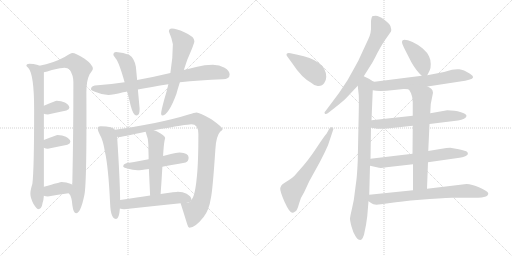
t = 0.00 s
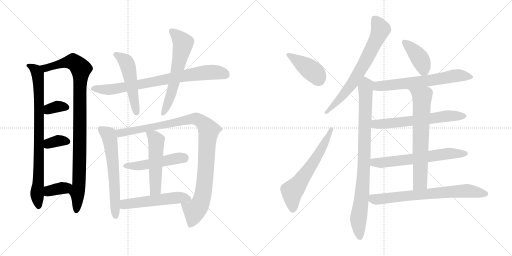
t = 3.49 s
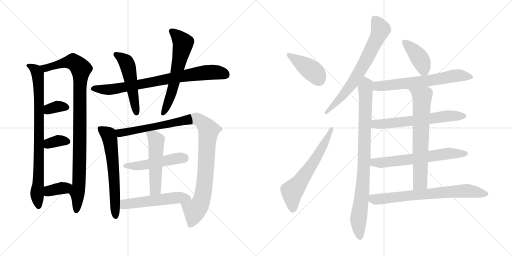
t = 6.99 s
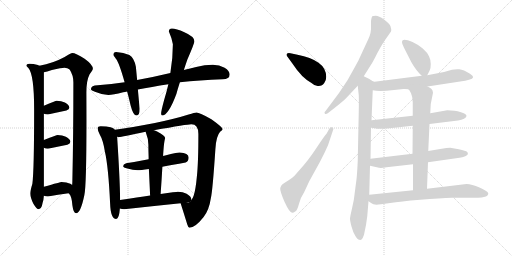
t = 10.48 s
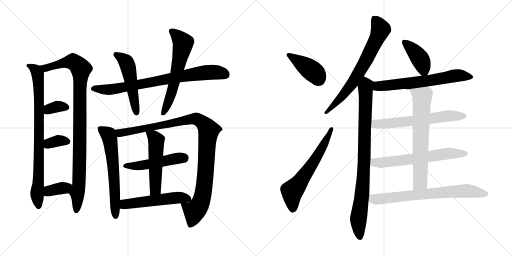
t = 13.98 s
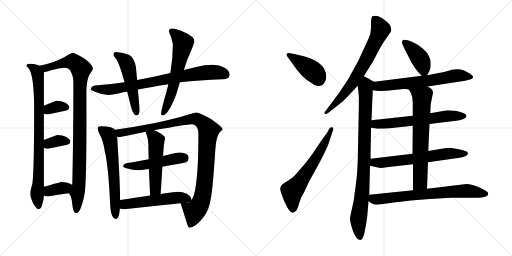
t = 17.47 s

The animated SVG that drew these frames (rendered in a browser with its animation timeline set to each time). Animation: 23 CSS @keyframes rules; one cycle of 17.47 s.

<svg version="1.1" viewBox="0 0 2048 1024" xmlns="http://www.w3.org/2000/svg">
  <g stroke="lightgray" stroke-dasharray="1,1" stroke-width="1" transform="scale(4, 4)">
    <line x1="0" y1="0" x2="256" y2="256"></line>
    <line x1="256" y1="0" x2="0" y2="256"></line>
    <line x1="128" y1="0" x2="128" y2="256"></line>
    <line x1="0" y1="128" x2="256" y2="128"></line>
    <line x1="256" y1="0" x2="512" y2="256"></line>
    <line x1="512" y1="0" x2="256" y2="256"></line>
    <line x1="384" y1="0" x2="384" y2="256"></line>
    <line x1="256" y1="128" x2="512" y2="128"></line>
  </g>
<g transform="scale(1, -1) translate(0, -850)">
   <style type="text/css">
    @keyframes keyframes0 {
      from {
       stroke: black;
       stroke-dashoffset: 838;
       stroke-width: 128;
       }
       73% {
       animation-timing-function: step-end;
       stroke: black;
       stroke-dashoffset: 0;
       stroke-width: 128;
       }
       to {
       stroke: black;
       stroke-width: 1024;
       }
       }
       #make-me-a-hanzi-animation-0 {
         animation: keyframes0 0.931966s both;
         animation-delay: 0.000000s;
         animation-timing-function: linear;
       }
    @keyframes keyframes1 {
      from {
       stroke: black;
       stroke-dashoffset: 997;
       stroke-width: 128;
       }
       76% {
       animation-timing-function: step-end;
       stroke: black;
       stroke-dashoffset: 0;
       stroke-width: 128;
       }
       to {
       stroke: black;
       stroke-width: 1024;
       }
       }
       #make-me-a-hanzi-animation-1 {
         animation: keyframes1 1.061361s both;
         animation-delay: 0.931966s;
         animation-timing-function: linear;
       }
    @keyframes keyframes2 {
      from {
       stroke: black;
       stroke-dashoffset: 348;
       stroke-width: 128;
       }
       53% {
       animation-timing-function: step-end;
       stroke: black;
       stroke-dashoffset: 0;
       stroke-width: 128;
       }
       to {
       stroke: black;
       stroke-width: 1024;
       }
       }
       #make-me-a-hanzi-animation-2 {
         animation: keyframes2 0.533203s both;
         animation-delay: 1.993327s;
         animation-timing-function: linear;
       }
    @keyframes keyframes3 {
      from {
       stroke: black;
       stroke-dashoffset: 348;
       stroke-width: 128;
       }
       53% {
       animation-timing-function: step-end;
       stroke: black;
       stroke-dashoffset: 0;
       stroke-width: 128;
       }
       to {
       stroke: black;
       stroke-width: 1024;
       }
       }
       #make-me-a-hanzi-animation-3 {
         animation: keyframes3 0.533203s both;
         animation-delay: 2.526530s;
         animation-timing-function: linear;
       }
    @keyframes keyframes4 {
      from {
       stroke: black;
       stroke-dashoffset: 363;
       stroke-width: 128;
       }
       54% {
       animation-timing-function: step-end;
       stroke: black;
       stroke-dashoffset: 0;
       stroke-width: 128;
       }
       to {
       stroke: black;
       stroke-width: 1024;
       }
       }
       #make-me-a-hanzi-animation-4 {
         animation: keyframes4 0.545410s both;
         animation-delay: 3.059733s;
         animation-timing-function: linear;
       }
    @keyframes keyframes5 {
      from {
       stroke: black;
       stroke-dashoffset: 794;
       stroke-width: 128;
       }
       72% {
       animation-timing-function: step-end;
       stroke: black;
       stroke-dashoffset: 0;
       stroke-width: 128;
       }
       to {
       stroke: black;
       stroke-width: 1024;
       }
       }
       #make-me-a-hanzi-animation-5 {
         animation: keyframes5 0.896159s both;
         animation-delay: 3.605143s;
         animation-timing-function: linear;
       }
    @keyframes keyframes6 {
      from {
       stroke: black;
       stroke-dashoffset: 516;
       stroke-width: 128;
       }
       63% {
       animation-timing-function: step-end;
       stroke: black;
       stroke-dashoffset: 0;
       stroke-width: 128;
       }
       to {
       stroke: black;
       stroke-width: 1024;
       }
       }
       #make-me-a-hanzi-animation-6 {
         animation: keyframes6 0.669922s both;
         animation-delay: 4.501302s;
         animation-timing-function: linear;
       }
    @keyframes keyframes7 {
      from {
       stroke: black;
       stroke-dashoffset: 619;
       stroke-width: 128;
       }
       67% {
       animation-timing-function: step-end;
       stroke: black;
       stroke-dashoffset: 0;
       stroke-width: 128;
       }
       to {
       stroke: black;
       stroke-width: 1024;
       }
       }
       #make-me-a-hanzi-animation-7 {
         animation: keyframes7 0.753743s both;
         animation-delay: 5.171224s;
         animation-timing-function: linear;
       }
    @keyframes keyframes8 {
      from {
       stroke: black;
       stroke-dashoffset: 626;
       stroke-width: 128;
       }
       67% {
       animation-timing-function: step-end;
       stroke: black;
       stroke-dashoffset: 0;
       stroke-width: 128;
       }
       to {
       stroke: black;
       stroke-width: 1024;
       }
       }
       #make-me-a-hanzi-animation-8 {
         animation: keyframes8 0.759440s both;
         animation-delay: 5.924967s;
         animation-timing-function: linear;
       }
    @keyframes keyframes9 {
      from {
       stroke: black;
       stroke-dashoffset: 1044;
       stroke-width: 128;
       }
       77% {
       animation-timing-function: step-end;
       stroke: black;
       stroke-dashoffset: 0;
       stroke-width: 128;
       }
       to {
       stroke: black;
       stroke-width: 1024;
       }
       }
       #make-me-a-hanzi-animation-9 {
         animation: keyframes9 1.099609s both;
         animation-delay: 6.684407s;
         animation-timing-function: linear;
       }
    @keyframes keyframes10 {
      from {
       stroke: black;
       stroke-dashoffset: 497;
       stroke-width: 128;
       }
       62% {
       animation-timing-function: step-end;
       stroke: black;
       stroke-dashoffset: 0;
       stroke-width: 128;
       }
       to {
       stroke: black;
       stroke-width: 1024;
       }
       }
       #make-me-a-hanzi-animation-10 {
         animation: keyframes10 0.654460s both;
         animation-delay: 7.784016s;
         animation-timing-function: linear;
       }
    @keyframes keyframes11 {
      from {
       stroke: black;
       stroke-dashoffset: 520;
       stroke-width: 128;
       }
       63% {
       animation-timing-function: step-end;
       stroke: black;
       stroke-dashoffset: 0;
       stroke-width: 128;
       }
       to {
       stroke: black;
       stroke-width: 1024;
       }
       }
       #make-me-a-hanzi-animation-11 {
         animation: keyframes11 0.673177s both;
         animation-delay: 8.438476s;
         animation-timing-function: linear;
       }
    @keyframes keyframes12 {
      from {
       stroke: black;
       stroke-dashoffset: 533;
       stroke-width: 128;
       }
       63% {
       animation-timing-function: step-end;
       stroke: black;
       stroke-dashoffset: 0;
       stroke-width: 128;
       }
       to {
       stroke: black;
       stroke-width: 1024;
       }
       }
       #make-me-a-hanzi-animation-12 {
         animation: keyframes12 0.683757s both;
         animation-delay: 9.111653s;
         animation-timing-function: linear;
       }
    @keyframes keyframes13 {
      from {
       stroke: black;
       stroke-dashoffset: 414;
       stroke-width: 128;
       }
       57% {
       animation-timing-function: step-end;
       stroke: black;
       stroke-dashoffset: 0;
       stroke-width: 128;
       }
       to {
       stroke: black;
       stroke-width: 1024;
       }
       }
       #make-me-a-hanzi-animation-13 {
         animation: keyframes13 0.586914s both;
         animation-delay: 9.795410s;
         animation-timing-function: linear;
       }
    @keyframes keyframes14 {
      from {
       stroke: black;
       stroke-dashoffset: 624;
       stroke-width: 128;
       }
       67% {
       animation-timing-function: step-end;
       stroke: black;
       stroke-dashoffset: 0;
       stroke-width: 128;
       }
       to {
       stroke: black;
       stroke-width: 1024;
       }
       }
       #make-me-a-hanzi-animation-14 {
         animation: keyframes14 0.757812s both;
         animation-delay: 10.382324s;
         animation-timing-function: linear;
       }
    @keyframes keyframes15 {
      from {
       stroke: black;
       stroke-dashoffset: 708;
       stroke-width: 128;
       }
       70% {
       animation-timing-function: step-end;
       stroke: black;
       stroke-dashoffset: 0;
       stroke-width: 128;
       }
       to {
       stroke: black;
       stroke-width: 1024;
       }
       }
       #make-me-a-hanzi-animation-15 {
         animation: keyframes15 0.826172s both;
         animation-delay: 11.140136s;
         animation-timing-function: linear;
       }
    @keyframes keyframes16 {
      from {
       stroke: black;
       stroke-dashoffset: 889;
       stroke-width: 128;
       }
       74% {
       animation-timing-function: step-end;
       stroke: black;
       stroke-dashoffset: 0;
       stroke-width: 128;
       }
       to {
       stroke: black;
       stroke-width: 1024;
       }
       }
       #make-me-a-hanzi-animation-16 {
         animation: keyframes16 0.973470s both;
         animation-delay: 11.966308s;
         animation-timing-function: linear;
       }
    @keyframes keyframes17 {
      from {
       stroke: black;
       stroke-dashoffset: 407;
       stroke-width: 128;
       }
       57% {
       animation-timing-function: step-end;
       stroke: black;
       stroke-dashoffset: 0;
       stroke-width: 128;
       }
       to {
       stroke: black;
       stroke-width: 1024;
       }
       }
       #make-me-a-hanzi-animation-17 {
         animation: keyframes17 0.581217s both;
         animation-delay: 12.939778s;
         animation-timing-function: linear;
       }
    @keyframes keyframes18 {
      from {
       stroke: black;
       stroke-dashoffset: 652;
       stroke-width: 128;
       }
       68% {
       animation-timing-function: step-end;
       stroke: black;
       stroke-dashoffset: 0;
       stroke-width: 128;
       }
       to {
       stroke: black;
       stroke-width: 1024;
       }
       }
       #make-me-a-hanzi-animation-18 {
         animation: keyframes18 0.780599s both;
         animation-delay: 13.520995s;
         animation-timing-function: linear;
       }
    @keyframes keyframes19 {
      from {
       stroke: black;
       stroke-dashoffset: 629;
       stroke-width: 128;
       }
       67% {
       animation-timing-function: step-end;
       stroke: black;
       stroke-dashoffset: 0;
       stroke-width: 128;
       }
       to {
       stroke: black;
       stroke-width: 1024;
       }
       }
       #make-me-a-hanzi-animation-19 {
         animation: keyframes19 0.761882s both;
         animation-delay: 14.301594s;
         animation-timing-function: linear;
       }
    @keyframes keyframes20 {
      from {
       stroke: black;
       stroke-dashoffset: 634;
       stroke-width: 128;
       }
       67% {
       animation-timing-function: step-end;
       stroke: black;
       stroke-dashoffset: 0;
       stroke-width: 128;
       }
       to {
       stroke: black;
       stroke-width: 1024;
       }
       }
       #make-me-a-hanzi-animation-20 {
         animation: keyframes20 0.765951s both;
         animation-delay: 15.063476s;
         animation-timing-function: linear;
       }
    @keyframes keyframes21 {
      from {
       stroke: black;
       stroke-dashoffset: 679;
       stroke-width: 128;
       }
       69% {
       animation-timing-function: step-end;
       stroke: black;
       stroke-dashoffset: 0;
       stroke-width: 128;
       }
       to {
       stroke: black;
       stroke-width: 1024;
       }
       }
       #make-me-a-hanzi-animation-21 {
         animation: keyframes21 0.802572s both;
         animation-delay: 15.829427s;
         animation-timing-function: linear;
       }
    @keyframes keyframes22 {
      from {
       stroke: black;
       stroke-dashoffset: 721;
       stroke-width: 128;
       }
       70% {
       animation-timing-function: step-end;
       stroke: black;
       stroke-dashoffset: 0;
       stroke-width: 128;
       }
       to {
       stroke: black;
       stroke-width: 1024;
       }
       }
       #make-me-a-hanzi-animation-22 {
         animation: keyframes22 0.836751s both;
         animation-delay: 16.631999s;
         animation-timing-function: linear;
       }
</style>
<path d="M 117.5 595.5 Q 105.5 595.5 105.5 587.5 Q 105.5 585.5 113.5 578.5 Q 136.5 552.5 136.5 412.5 Q 136.5 168.5 129.5 115.5 Q 121.5 89.5 121.5 75.5 Q 121.5 59.5 133.5 35.5 Q 146.5 14.5 152.5 13.5 Q 166.5 13.5 170.5 39.5 Q 174.5 51.5 175.5 67.5 L 175.5 103.5 L 175.5 259.5 L 175.5 290.5 L 175.5 395.5 L 175.5 427.5 L 175.5 561.5 C 175.5 581.5 175.5 581.5 157.5 587.5 Q 156.5 588.5 151.5 590.5 Q 133.5 595.5 117.5 595.5 Z" fill="lightgray"></path> 
<path d="M 274.5 77.5 Q 275.5 76.5 276.5 75.5 Q 287.5 63.5 289.5 29.5 Q 293.5 -2.5 304.5 -2.5 Q 322.5 -2.5 337.5 70.5 Q 347.5 115.5 345.5 481.5 Q 345.5 528.5 358.5 553.5 Q 371.5 571.5 371.5 575.5 Q 371.5 591.5 338.5 615.5 Q 302.5 638.5 289.5 638.5 Q 283.5 638.5 258.5 622.5 Q 212.5 597.5 157.5 587.5 C 128.5 581.5 146.5 553.5 175.5 561.5 Q 186.5 563.5 207.5 570.5 Q 247.5 579.5 257.5 579.5 Q 270.5 579.5 278.5 572.5 Q 293.5 549.5 293.5 521.5 Q 293.5 315.5 289.5 128.5 Q 289.5 119.5 288.5 110.5 C 287.5 80.5 263.5 98.5 274.5 77.5 Z" fill="lightgray"></path> 
<path d="M 175.5 395.5 Q 181.5 392.5 191.5 392.5 Q 227.5 400.5 265.5 408.5 Q 277.5 413.5 277.5 419.5 Q 277.5 430.5 259.5 440.5 Q 245.5 447.5 226.5 447.5 Q 223.5 447.5 175.5 427.5 C 147.5 415.5 147.5 406.5 175.5 395.5 Z" fill="lightgray"></path> 
<path d="M 175.5 259.5 Q 181.5 255.5 191.5 255.5 Q 229.5 263.5 269.5 271.5 Q 281.5 276.5 281.5 283.5 Q 281.5 293.5 263.5 303.5 Q 249.5 310.5 230.5 310.5 Q 227.5 310.5 175.5 290.5 C 147.5 279.5 148.5 273.5 175.5 259.5 Z" fill="lightgray"></path> 
<path d="M 175.5 67.5 Q 182.5 64.5 191.5 64.5 Q 231.5 71.5 274.5 77.5 C 304.5 81.5 311.5 91.5 288.5 110.5 Q 286.5 112.5 281.5 115.5 Q 266.5 122.5 246.5 122.5 Q 242.5 122.5 175.5 103.5 C 146.5 95.5 147.5 77.5 175.5 67.5 Z" fill="lightgray"></path> 
<path d="M 851.5 591.5 Q 818.5 591.5 784.5 582.5 Q 760.5 576.5 735.5 570.5 L 681.5 558.5 Q 610.5 541.5 548.5 530.5 L 498.5 521.5 Q 446.5 513.5 390.5 509.5 Q 364.5 509.5 363.5 493.5 Q 364.5 489.5 379.5 483.5 Q 407.5 471.5 433.5 470.5 Q 451.5 470.5 492.5 481.5 Q 499.5 482.5 508.5 484.5 L 551.5 492.5 Q 604.5 502.5 673.5 513.5 L 719.5 521.5 Q 797.5 530.5 890.5 533.5 Q 918.5 533.5 918.5 552.5 Q 918.5 567.5 898.5 579.5 Q 877.5 591.5 851.5 591.5 Z" fill="lightgray"></path> 
<path d="M 548.5 530.5 L 543.5 583.5 Q 536.5 619.5 517.5 630.5 Q 494.5 641.5 464.5 642.5 Q 453.5 642.5 453.5 630.5 Q 454.5 628.5 463.5 615.5 Q 475.5 602.5 498.5 521.5 L 508.5 484.5 Q 515.5 459.5 522.5 428.5 Q 532.5 388.5 546.5 388.5 Q 558.5 388.5 558.5 415.5 L 551.5 492.5 L 548.5 530.5 Z" fill="lightgray"></path> 
<path d="M 735.5 570.5 Q 741.5 589.5 749.5 612.5 Q 777.5 676.5 777.5 685.5 Q 777.5 704.5 737.5 721.5 Q 704.5 736.5 687.5 736.5 Q 675.5 736.5 675.5 724.5 Q 686.5 700.5 691.5 673.5 Q 691.5 617.5 681.5 558.5 L 673.5 513.5 Q 666.5 483.5 656.5 450.5 Q 644.5 406.5 644.5 396.5 Q 644.5 388.5 648.5 388.5 Q 673.5 388.5 705.5 474.5 Q 710.5 493.5 719.5 521.5 L 735.5 570.5 Z" fill="lightgray"></path> 
<path d="M 402.5 345.5 Q 390.5 345.5 390.5 337.5 Q 390.5 330.5 398.5 313.5 Q 412.5 289.5 419.5 244.5 Q 433.5 184.5 440.5 35.5 Q 442.5 -24.5 464.5 -25.5 Q 476.5 -25.5 479.5 16.5 L 480.5 50.5 Q 479.5 136.5 468.5 303.5 L 459.5 331.5 Q 454.5 338.5 442.5 341.5 Q 427.5 345.5 402.5 345.5 Z" fill="lightgray"></path> 
<path d="M 722.5 37.5 Q 735.5 -3.5 749.5 -48.5 Q 753.5 -60.5 757.5 -60.5 Q 780.5 -60.5 814.5 -17.5 Q 836.5 10.5 843.5 58.5 Q 850.5 87.5 861.5 253.5 Q 864.5 306.5 880.5 323.5 Q 890.5 330.5 890.5 333.5 Q 890.5 341.5 845.5 373.5 Q 798.5 400.5 785.5 400.5 Q 779.5 400.5 754.5 392.5 Q 704.5 376.5 619.5 358.5 Q 525.5 340.5 459.5 331.5 C 429.5 327.5 438.5 301.5 468.5 303.5 Q 473.5 302.5 476.5 302.5 Q 484.5 302.5 582.5 323.5 L 615.5 329.5 Q 749.5 353.5 765.5 353.5 Q 793.5 353.5 793.5 314.5 Q 793.5 199.5 787.5 144.5 Q 782.5 90.5 774.5 67.5 Q 770.5 55.5 764.5 49.5 C 751.5 22.5 713.5 66.5 722.5 37.5 Z" fill="lightgray"></path> 
<path d="M 594.5 213.5 Q 544.5 203.5 504.5 197.5 Q 492.5 193.5 492.5 185.5 Q 492.5 180.5 509.5 176.5 Q 531.5 169.5 550.5 169.5 Q 561.5 169.5 595.5 174.5 L 649.5 183.5 Q 688.5 190.5 742.5 200.5 Q 754.5 205.5 754.5 220.5 Q 754.5 239.5 718.5 240.5 Q 703.5 240.5 683.5 234.5 Q 668.5 230.5 652.5 226.5 L 594.5 213.5 Z" fill="lightgray"></path> 
<path d="M 582.5 323.5 Q 593.5 295.5 593.5 271.5 Q 593.5 256.5 594.5 223.5 L 594.5 213.5 L 595.5 174.5 Q 597.5 131.5 600.5 68.5 C 601.5 38.5 640.5 44.5 642.5 74.5 Q 646.5 130.5 649.5 183.5 L 652.5 226.5 Q 652.5 234.5 653.5 244.5 Q 655.5 278.5 660.5 298.5 Q 660.5 308.5 628.5 324.5 Q 621.5 327.5 615.5 329.5 C 587.5 339.5 574.5 344.5 582.5 323.5 Z" fill="lightgray"></path> 
<path d="M 479.5 16.5 Q 487.5 13.5 496.5 13.5 Q 605.5 25.5 722.5 37.5 C 752.5 40.5 764.5 41.5 764.5 49.5 Q 765.5 50.5 765.5 52.5 Q 765.5 64.5 746.5 75.5 Q 731.5 83.5 711.5 83.5 Q 705.5 83.5 642.5 74.5 L 600.5 68.5 Q 552.5 61.5 480.5 50.5 C 450.5 45.5 450.5 24.5 479.5 16.5 Z" fill="lightgray"></path> 
<path d="M 1147.0 627.0 L 1171.0 594.0 Q 1206.0 540.0 1246.0 518.0 Q 1261.0 504.0 1274.0 506.0 Q 1290.0 506.0 1297.0 518.0 Q 1305.0 529.0 1305.0 543.0 Q 1304.0 578.0 1274.0 599.0 Q 1244.0 621.0 1190.0 631.0 L 1162.0 637.0 Q 1142.0 640.0 1147.0 627.0 Z" fill="lightgray"></path> 
<path d="M 1217.0 82.0 L 1237.0 125.0 L 1280.0 203.0 Q 1299.0 239.0 1312.0 269.0 L 1332.0 329.0 Q 1336.0 339.0 1328.0 341.0 Q 1320.0 343.0 1316.0 333.0 L 1306.0 315.0 Q 1301.0 311.0 1267.0 260.0 Q 1233.0 208.0 1199.0 171.0 L 1177.0 146.0 Q 1167.0 136.0 1153.0 128.0 Q 1139.0 120.0 1130.0 113.0 Q 1124.0 108.0 1121.0 98.0 Q 1119.0 87.0 1138.0 43.0 Q 1158.0 -1.0 1169.0 -1.0 Q 1174.0 -1.0 1181.0 4.0 Q 1189.0 8.0 1196.0 35.0 Q 1203.0 61.0 1217.0 82.0 Z" fill="lightgray"></path> 
<path d="M 1455.0 545.0 L 1484.0 591.0 Q 1489.0 597.0 1510.0 639.0 Q 1532.0 680.0 1548.0 701.0 L 1564.0 724.0 Q 1565.0 727.0 1565.0 732.0 L 1562.0 745.0 Q 1558.0 756.0 1536.0 772.0 Q 1515.0 787.0 1503.0 787.0 Q 1491.0 787.0 1489.0 785.0 Q 1483.0 776.0 1484.0 748.0 Q 1486.0 719.0 1473.0 693.0 L 1435.0 611.0 Q 1434.0 608.0 1414.0 572.0 L 1390.0 529.0 L 1356.0 478.0 L 1303.0 407.0 Q 1295.0 400.0 1299.0 396.0 Q 1303.0 391.0 1311.0 397.0 L 1338.0 418.0 Q 1371.0 444.0 1385.0 458.0 L 1431.0 507.0 L 1455.0 545.0 Z" fill="lightgray"></path> 
<path d="M 1489.0 526.0 Q 1478.0 535.0 1455.0 545.0 C 1428.0 558.0 1428.0 537.0 1431.0 507.0 L 1435.0 469.0 Q 1436.0 447.0 1435.0 403.0 L 1431.0 209.0 Q 1429.0 159.0 1426.0 133.0 L 1420.0 87.0 Q 1416.0 46.0 1408.0 16.0 Q 1401.0 -14.0 1400.0 -24.0 Q 1400.0 -34.0 1406.0 -56.0 Q 1412.0 -79.0 1421.0 -93.0 Q 1430.0 -108.0 1437.0 -109.0 Q 1444.0 -111.0 1447.0 -107.0 Q 1451.0 -104.0 1456.0 -89.0 Q 1465.0 -51.0 1469.0 -15.0 L 1474.0 45.0 L 1477.0 71.0 L 1480.0 187.0 L 1482.0 215.0 L 1484.0 339.0 L 1486.0 369.0 L 1491.0 489.0 C 1492.0 519.0 1492.0 524.0 1489.0 526.0 Z" fill="lightgray"></path> 
<path d="M 1709.0 549.0 L 1719.0 569.0 Q 1723.0 576.0 1723.0 594.0 Q 1723.0 611.0 1716.0 625.0 Q 1710.0 639.0 1691.0 656.0 Q 1672.0 672.0 1650.0 682.0 Q 1608.0 700.0 1608.0 683.0 Q 1607.0 678.0 1616.0 659.0 L 1645.0 602.0 Q 1664.0 568.0 1687.0 547.0 C 1701.0 534.0 1701.0 534.0 1709.0 549.0 Z" fill="lightgray"></path> 
<path d="M 1710.0 504.0 L 1847.0 525.0 Q 1860.0 527.0 1876.0 531.0 Q 1907.0 539.0 1880.0 555.0 Q 1854.0 572.0 1837.0 573.0 Q 1821.0 574.0 1808.0 571.0 L 1776.0 562.0 L 1709.0 549.0 L 1687.0 547.0 L 1498.0 523.0 L 1489.0 526.0 C 1460.0 532.0 1461.0 494.0 1491.0 489.0 Q 1517.0 483.0 1576.0 490.0 L 1614.0 494.0 Q 1622.0 495.0 1633.0 493.0 L 1710.0 504.0 Z" fill="lightgray"></path> 
<path d="M 1818.0 407.0 L 1789.0 409.0 L 1721.0 397.0 L 1651.0 387.0 L 1486.0 369.0 C 1456.0 366.0 1454.0 343.0 1484.0 339.0 L 1499.0 337.0 Q 1506.0 335.0 1523.0 335.0 L 1549.0 336.0 L 1651.0 347.0 L 1718.0 354.0 L 1816.0 366.0 Q 1851.0 368.0 1864.0 381.0 L 1866.0 387.0 L 1865.0 389.0 Q 1865.0 393.0 1847.0 400.0 Q 1829.0 406.0 1818.0 407.0 Z" fill="lightgray"></path> 
<path d="M 1712.0 201.0 L 1838.0 219.0 Q 1849.0 221.0 1861.0 225.0 Q 1878.0 233.0 1868.0 243.0 Q 1864.0 247.0 1835.0 253.0 L 1801.0 259.0 Q 1788.0 259.0 1767.0 255.0 L 1713.0 246.0 L 1650.0 235.0 L 1482.0 215.0 C 1452.0 211.0 1451.0 194.0 1480.0 187.0 L 1516.0 179.0 Q 1525.0 177.0 1546.0 181.0 L 1652.0 193.0 L 1712.0 201.0 Z" fill="lightgray"></path> 
<path d="M 1721.0 397.0 L 1723.0 434.0 L 1732.0 479.0 Q 1731.0 489.0 1726.0 494.0 Q 1721.0 499.0 1710.0 504.0 C 1684.0 519.0 1615.0 517.0 1633.0 493.0 Q 1638.0 491.0 1644.0 477.0 Q 1651.0 462.0 1651.0 441.0 L 1651.0 387.0 L 1651.0 347.0 L 1650.0 235.0 L 1652.0 193.0 L 1652.0 89.0 C 1652.0 59.0 1707.0 65.0 1708.0 95.0 L 1712.0 201.0 L 1713.0 246.0 L 1718.0 354.0 L 1721.0 397.0 Z" fill="lightgray"></path> 
<path d="M 1474.0 45.0 L 1486.0 37.0 Q 1495.0 28.0 1524.0 33.0 L 1561.0 38.0 Q 1600.0 44.0 1681.0 51.0 Q 1762.0 58.0 1808.0 59.0 L 1912.0 59.0 Q 1927.0 59.0 1940.0 63.0 Q 1953.0 67.0 1953.0 77.0 Q 1950.0 86.0 1918.0 100.0 Q 1887.0 114.0 1866.0 114.0 L 1708.0 95.0 L 1652.0 89.0 L 1477.0 71.0 C 1447.0 68.0 1449.0 62.0 1474.0 45.0 Z" fill="lightgray"></path> 
      <clipPath id="make-me-a-hanzi-clip-0">
      <path d="M 117.5 595.5 Q 105.5 595.5 105.5 587.5 Q 105.5 585.5 113.5 578.5 Q 136.5 552.5 136.5 412.5 Q 136.5 168.5 129.5 115.5 Q 121.5 89.5 121.5 75.5 Q 121.5 59.5 133.5 35.5 Q 146.5 14.5 152.5 13.5 Q 166.5 13.5 170.5 39.5 Q 174.5 51.5 175.5 67.5 L 175.5 103.5 L 175.5 259.5 L 175.5 290.5 L 175.5 395.5 L 175.5 427.5 L 175.5 561.5 C 175.5 581.5 175.5 581.5 157.5 587.5 Q 156.5 588.5 151.5 590.5 Q 133.5 595.5 117.5 595.5 Z" fill="lightgray"></path>
      </clipPath>
      <path clip-path="url(#make-me-a-hanzi-clip-0)" d="M 114.5 587.5 L 144.5 567.5 L 152.5 539.5 L 156.5 282.5 L 148.5 72.5 L 154.5 23.5 " fill="none" id="make-me-a-hanzi-animation-0" stroke-dasharray="710 1420" stroke-linecap="round"></path>

      <clipPath id="make-me-a-hanzi-clip-1">
      <path d="M 274.5 77.5 Q 275.5 76.5 276.5 75.5 Q 287.5 63.5 289.5 29.5 Q 293.5 -2.5 304.5 -2.5 Q 322.5 -2.5 337.5 70.5 Q 347.5 115.5 345.5 481.5 Q 345.5 528.5 358.5 553.5 Q 371.5 571.5 371.5 575.5 Q 371.5 591.5 338.5 615.5 Q 302.5 638.5 289.5 638.5 Q 283.5 638.5 258.5 622.5 Q 212.5 597.5 157.5 587.5 C 128.5 581.5 146.5 553.5 175.5 561.5 Q 186.5 563.5 207.5 570.5 Q 247.5 579.5 257.5 579.5 Q 270.5 579.5 278.5 572.5 Q 293.5 549.5 293.5 521.5 Q 293.5 315.5 289.5 128.5 Q 289.5 119.5 288.5 110.5 C 287.5 80.5 263.5 98.5 274.5 77.5 Z" fill="lightgray"></path>
      </clipPath>
      <path clip-path="url(#make-me-a-hanzi-clip-1)" d="M 166.5 583.5 L 181.5 578.5 L 291.5 603.5 L 323.5 575.5 L 318.5 188.5 L 304.5 6.5 " fill="none" id="make-me-a-hanzi-animation-1" stroke-dasharray="869 1738" stroke-linecap="round"></path>

      <clipPath id="make-me-a-hanzi-clip-2">
      <path d="M 175.5 395.5 Q 181.5 392.5 191.5 392.5 Q 227.5 400.5 265.5 408.5 Q 277.5 413.5 277.5 419.5 Q 277.5 430.5 259.5 440.5 Q 245.5 447.5 226.5 447.5 Q 223.5 447.5 175.5 427.5 C 147.5 415.5 147.5 406.5 175.5 395.5 Z" fill="lightgray"></path>
      </clipPath>
      <path clip-path="url(#make-me-a-hanzi-clip-2)" d="M 181.5 400.5 L 196.5 414.5 L 230.5 424.5 L 266.5 421.5 " fill="none" id="make-me-a-hanzi-animation-2" stroke-dasharray="220 440" stroke-linecap="round"></path>

      <clipPath id="make-me-a-hanzi-clip-3">
      <path d="M 175.5 259.5 Q 181.5 255.5 191.5 255.5 Q 229.5 263.5 269.5 271.5 Q 281.5 276.5 281.5 283.5 Q 281.5 293.5 263.5 303.5 Q 249.5 310.5 230.5 310.5 Q 227.5 310.5 175.5 290.5 C 147.5 279.5 148.5 273.5 175.5 259.5 Z" fill="lightgray"></path>
      </clipPath>
      <path clip-path="url(#make-me-a-hanzi-clip-3)" d="M 182.5 267.5 L 234.5 287.5 L 270.5 284.5 " fill="none" id="make-me-a-hanzi-animation-3" stroke-dasharray="220 440" stroke-linecap="round"></path>

      <clipPath id="make-me-a-hanzi-clip-4">
      <path d="M 175.5 67.5 Q 182.5 64.5 191.5 64.5 Q 231.5 71.5 274.5 77.5 C 304.5 81.5 311.5 91.5 288.5 110.5 Q 286.5 112.5 281.5 115.5 Q 266.5 122.5 246.5 122.5 Q 242.5 122.5 175.5 103.5 C 146.5 95.5 147.5 77.5 175.5 67.5 Z" fill="lightgray"></path>
      </clipPath>
      <path clip-path="url(#make-me-a-hanzi-clip-4)" d="M 181.5 73.5 L 197.5 88.5 L 280.5 107.5 " fill="none" id="make-me-a-hanzi-animation-4" stroke-dasharray="235 470" stroke-linecap="round"></path>

      <clipPath id="make-me-a-hanzi-clip-5">
      <path d="M 851.5 591.5 Q 818.5 591.5 784.5 582.5 Q 760.5 576.5 735.5 570.5 L 681.5 558.5 Q 610.5 541.5 548.5 530.5 L 498.5 521.5 Q 446.5 513.5 390.5 509.5 Q 364.5 509.5 363.5 493.5 Q 364.5 489.5 379.5 483.5 Q 407.5 471.5 433.5 470.5 Q 451.5 470.5 492.5 481.5 Q 499.5 482.5 508.5 484.5 L 551.5 492.5 Q 604.5 502.5 673.5 513.5 L 719.5 521.5 Q 797.5 530.5 890.5 533.5 Q 918.5 533.5 918.5 552.5 Q 918.5 567.5 898.5 579.5 Q 877.5 591.5 851.5 591.5 Z" fill="lightgray"></path>
      </clipPath>
      <path clip-path="url(#make-me-a-hanzi-clip-5)" d="M 371.5 496.5 L 461.5 494.5 L 822.5 560.5 L 856.5 562.5 L 902.5 551.5 " fill="none" id="make-me-a-hanzi-animation-5" stroke-dasharray="666 1332" stroke-linecap="round"></path>

      <clipPath id="make-me-a-hanzi-clip-6">
      <path d="M 548.5 530.5 L 543.5 583.5 Q 536.5 619.5 517.5 630.5 Q 494.5 641.5 464.5 642.5 Q 453.5 642.5 453.5 630.5 Q 454.5 628.5 463.5 615.5 Q 475.5 602.5 498.5 521.5 L 508.5 484.5 Q 515.5 459.5 522.5 428.5 Q 532.5 388.5 546.5 388.5 Q 558.5 388.5 558.5 415.5 L 551.5 492.5 L 548.5 530.5 Z" fill="lightgray"></path>
      </clipPath>
      <path clip-path="url(#make-me-a-hanzi-clip-6)" d="M 462.5 632.5 L 492.5 614.5 L 508.5 594.5 L 545.5 398.5 " fill="none" id="make-me-a-hanzi-animation-6" stroke-dasharray="388 776" stroke-linecap="round"></path>

      <clipPath id="make-me-a-hanzi-clip-7">
      <path d="M 735.5 570.5 Q 741.5 589.5 749.5 612.5 Q 777.5 676.5 777.5 685.5 Q 777.5 704.5 737.5 721.5 Q 704.5 736.5 687.5 736.5 Q 675.5 736.5 675.5 724.5 Q 686.5 700.5 691.5 673.5 Q 691.5 617.5 681.5 558.5 L 673.5 513.5 Q 666.5 483.5 656.5 450.5 Q 644.5 406.5 644.5 396.5 Q 644.5 388.5 648.5 388.5 Q 673.5 388.5 705.5 474.5 Q 710.5 493.5 719.5 521.5 L 735.5 570.5 Z" fill="lightgray"></path>
      </clipPath>
      <path clip-path="url(#make-me-a-hanzi-clip-7)" d="M 686.5 726.5 L 732.5 676.5 L 684.5 469.5 L 650.5 394.5 " fill="none" id="make-me-a-hanzi-animation-7" stroke-dasharray="491 982" stroke-linecap="round"></path>

      <clipPath id="make-me-a-hanzi-clip-8">
      <path d="M 402.5 345.5 Q 390.5 345.5 390.5 337.5 Q 390.5 330.5 398.5 313.5 Q 412.5 289.5 419.5 244.5 Q 433.5 184.5 440.5 35.5 Q 442.5 -24.5 464.5 -25.5 Q 476.5 -25.5 479.5 16.5 L 480.5 50.5 Q 479.5 136.5 468.5 303.5 L 459.5 331.5 Q 454.5 338.5 442.5 341.5 Q 427.5 345.5 402.5 345.5 Z" fill="lightgray"></path>
      </clipPath>
      <path clip-path="url(#make-me-a-hanzi-clip-8)" d="M 401.5 334.5 L 431.5 314.5 L 440.5 291.5 L 452.5 197.5 L 463.5 -16.5 " fill="none" id="make-me-a-hanzi-animation-8" stroke-dasharray="498 996" stroke-linecap="round"></path>

      <clipPath id="make-me-a-hanzi-clip-9">
      <path d="M 722.5 37.5 Q 735.5 -3.5 749.5 -48.5 Q 753.5 -60.5 757.5 -60.5 Q 780.5 -60.5 814.5 -17.5 Q 836.5 10.5 843.5 58.5 Q 850.5 87.5 861.5 253.5 Q 864.5 306.5 880.5 323.5 Q 890.5 330.5 890.5 333.5 Q 890.5 341.5 845.5 373.5 Q 798.5 400.5 785.5 400.5 Q 779.5 400.5 754.5 392.5 Q 704.5 376.5 619.5 358.5 Q 525.5 340.5 459.5 331.5 C 429.5 327.5 438.5 301.5 468.5 303.5 Q 473.5 302.5 476.5 302.5 Q 484.5 302.5 582.5 323.5 L 615.5 329.5 Q 749.5 353.5 765.5 353.5 Q 793.5 353.5 793.5 314.5 Q 793.5 199.5 787.5 144.5 Q 782.5 90.5 774.5 67.5 Q 770.5 55.5 764.5 49.5 C 751.5 22.5 713.5 66.5 722.5 37.5 Z" fill="lightgray"></path>
      </clipPath>
      <path clip-path="url(#make-me-a-hanzi-clip-9)" d="M 466.5 326.5 L 481.5 319.5 L 567.5 331.5 L 580.5 338.5 L 626.5 342.5 L 767.5 375.5 L 788.5 374.5 L 808.5 362.5 L 832.5 334.5 L 822.5 157.5 L 808.5 56.5 L 794.5 24.5 L 778.5 7.5 L 760.5 -49.5 " fill="none" id="make-me-a-hanzi-animation-9" stroke-dasharray="916 1832" stroke-linecap="round"></path>

      <clipPath id="make-me-a-hanzi-clip-10">
      <path d="M 594.5 213.5 Q 544.5 203.5 504.5 197.5 Q 492.5 193.5 492.5 185.5 Q 492.5 180.5 509.5 176.5 Q 531.5 169.5 550.5 169.5 Q 561.5 169.5 595.5 174.5 L 649.5 183.5 Q 688.5 190.5 742.5 200.5 Q 754.5 205.5 754.5 220.5 Q 754.5 239.5 718.5 240.5 Q 703.5 240.5 683.5 234.5 Q 668.5 230.5 652.5 226.5 L 594.5 213.5 Z" fill="lightgray"></path>
      </clipPath>
      <path clip-path="url(#make-me-a-hanzi-clip-10)" d="M 498.5 186.5 L 583.5 190.5 L 736.5 219.5 " fill="none" id="make-me-a-hanzi-animation-10" stroke-dasharray="369 738" stroke-linecap="round"></path>

      <clipPath id="make-me-a-hanzi-clip-11">
      <path d="M 582.5 323.5 Q 593.5 295.5 593.5 271.5 Q 593.5 256.5 594.5 223.5 L 594.5 213.5 L 595.5 174.5 Q 597.5 131.5 600.5 68.5 C 601.5 38.5 640.5 44.5 642.5 74.5 Q 646.5 130.5 649.5 183.5 L 652.5 226.5 Q 652.5 234.5 653.5 244.5 Q 655.5 278.5 660.5 298.5 Q 660.5 308.5 628.5 324.5 Q 621.5 327.5 615.5 329.5 C 587.5 339.5 574.5 344.5 582.5 323.5 Z" fill="lightgray"></path>
      </clipPath>
      <path clip-path="url(#make-me-a-hanzi-clip-11)" d="M 589.5 318.5 L 613.5 304.5 L 625.5 286.5 L 622.5 99.5 L 606.5 77.5 " fill="none" id="make-me-a-hanzi-animation-11" stroke-dasharray="392 784" stroke-linecap="round"></path>

      <clipPath id="make-me-a-hanzi-clip-12">
      <path d="M 479.5 16.5 Q 487.5 13.5 496.5 13.5 Q 605.5 25.5 722.5 37.5 C 752.5 40.5 764.5 41.5 764.5 49.5 Q 765.5 50.5 765.5 52.5 Q 765.5 64.5 746.5 75.5 Q 731.5 83.5 711.5 83.5 Q 705.5 83.5 642.5 74.5 L 600.5 68.5 Q 552.5 61.5 480.5 50.5 C 450.5 45.5 450.5 24.5 479.5 16.5 Z" fill="lightgray"></path>
      </clipPath>
      <path clip-path="url(#make-me-a-hanzi-clip-12)" d="M 485.5 21.5 L 509.5 35.5 L 656.5 55.5 L 745.5 60.5 L 755.5 54.5 " fill="none" id="make-me-a-hanzi-animation-12" stroke-dasharray="405 810" stroke-linecap="round"></path>

      <clipPath id="make-me-a-hanzi-clip-13">
      <path d="M 1147.0 627.0 L 1171.0 594.0 Q 1206.0 540.0 1246.0 518.0 Q 1261.0 504.0 1274.0 506.0 Q 1290.0 506.0 1297.0 518.0 Q 1305.0 529.0 1305.0 543.0 Q 1304.0 578.0 1274.0 599.0 Q 1244.0 621.0 1190.0 631.0 L 1162.0 637.0 Q 1142.0 640.0 1147.0 627.0 Z" fill="lightgray"></path>
      </clipPath>
      <path clip-path="url(#make-me-a-hanzi-clip-13)" d="M 1156.0 630.0 L 1258.0 559.0 L 1276.0 530.0 " fill="none" id="make-me-a-hanzi-animation-13" stroke-dasharray="286 572" stroke-linecap="round"></path>

      <clipPath id="make-me-a-hanzi-clip-14">
      <path d="M 1217.0 82.0 L 1237.0 125.0 L 1280.0 203.0 Q 1299.0 239.0 1312.0 269.0 L 1332.0 329.0 Q 1336.0 339.0 1328.0 341.0 Q 1320.0 343.0 1316.0 333.0 L 1306.0 315.0 Q 1301.0 311.0 1267.0 260.0 Q 1233.0 208.0 1199.0 171.0 L 1177.0 146.0 Q 1167.0 136.0 1153.0 128.0 Q 1139.0 120.0 1130.0 113.0 Q 1124.0 108.0 1121.0 98.0 Q 1119.0 87.0 1138.0 43.0 Q 1158.0 -1.0 1169.0 -1.0 Q 1174.0 -1.0 1181.0 4.0 Q 1189.0 8.0 1196.0 35.0 Q 1203.0 61.0 1217.0 82.0 Z" fill="lightgray"></path>
      </clipPath>
      <path clip-path="url(#make-me-a-hanzi-clip-14)" d="M 1171.0 11.0 L 1168.0 85.0 L 1258.0 207.0 L 1325.0 333.0 " fill="none" id="make-me-a-hanzi-animation-14" stroke-dasharray="496 992" stroke-linecap="round"></path>

      <clipPath id="make-me-a-hanzi-clip-15">
      <path d="M 1455.0 545.0 L 1484.0 591.0 Q 1489.0 597.0 1510.0 639.0 Q 1532.0 680.0 1548.0 701.0 L 1564.0 724.0 Q 1565.0 727.0 1565.0 732.0 L 1562.0 745.0 Q 1558.0 756.0 1536.0 772.0 Q 1515.0 787.0 1503.0 787.0 Q 1491.0 787.0 1489.0 785.0 Q 1483.0 776.0 1484.0 748.0 Q 1486.0 719.0 1473.0 693.0 L 1435.0 611.0 Q 1434.0 608.0 1414.0 572.0 L 1390.0 529.0 L 1356.0 478.0 L 1303.0 407.0 Q 1295.0 400.0 1299.0 396.0 Q 1303.0 391.0 1311.0 397.0 L 1338.0 418.0 Q 1371.0 444.0 1385.0 458.0 L 1431.0 507.0 L 1455.0 545.0 Z" fill="lightgray"></path>
      </clipPath>
      <path clip-path="url(#make-me-a-hanzi-clip-15)" d="M 1497.0 777.0 L 1523.0 733.0 L 1467.0 614.0 L 1410.0 517.0 L 1305.0 400.0 " fill="none" id="make-me-a-hanzi-animation-15" stroke-dasharray="580 1160" stroke-linecap="round"></path>

      <clipPath id="make-me-a-hanzi-clip-16">
      <path d="M 1489.0 526.0 Q 1478.0 535.0 1455.0 545.0 C 1428.0 558.0 1428.0 537.0 1431.0 507.0 L 1435.0 469.0 Q 1436.0 447.0 1435.0 403.0 L 1431.0 209.0 Q 1429.0 159.0 1426.0 133.0 L 1420.0 87.0 Q 1416.0 46.0 1408.0 16.0 Q 1401.0 -14.0 1400.0 -24.0 Q 1400.0 -34.0 1406.0 -56.0 Q 1412.0 -79.0 1421.0 -93.0 Q 1430.0 -108.0 1437.0 -109.0 Q 1444.0 -111.0 1447.0 -107.0 Q 1451.0 -104.0 1456.0 -89.0 Q 1465.0 -51.0 1469.0 -15.0 L 1474.0 45.0 L 1477.0 71.0 L 1480.0 187.0 L 1482.0 215.0 L 1484.0 339.0 L 1486.0 369.0 L 1491.0 489.0 C 1492.0 519.0 1492.0 524.0 1489.0 526.0 Z" fill="lightgray"></path>
      </clipPath>
      <path clip-path="url(#make-me-a-hanzi-clip-16)" d="M 1458.0 534.0 L 1464.0 512.0 L 1458.0 239.0 L 1448.0 68.0 L 1434.0 -25.0 L 1440.0 -97.0 " fill="none" id="make-me-a-hanzi-animation-16" stroke-dasharray="761 1522" stroke-linecap="round"></path>

      <clipPath id="make-me-a-hanzi-clip-17">
      <path d="M 1709.0 549.0 L 1719.0 569.0 Q 1723.0 576.0 1723.0 594.0 Q 1723.0 611.0 1716.0 625.0 Q 1710.0 639.0 1691.0 656.0 Q 1672.0 672.0 1650.0 682.0 Q 1608.0 700.0 1608.0 683.0 Q 1607.0 678.0 1616.0 659.0 L 1645.0 602.0 Q 1664.0 568.0 1687.0 547.0 C 1701.0 534.0 1701.0 534.0 1709.0 549.0 Z" fill="lightgray"></path>
      </clipPath>
      <path clip-path="url(#make-me-a-hanzi-clip-17)" d="M 1619.0 681.0 L 1682.0 612.0 L 1703.0 558.0 " fill="none" id="make-me-a-hanzi-animation-17" stroke-dasharray="279 558" stroke-linecap="round"></path>

      <clipPath id="make-me-a-hanzi-clip-18">
      <path d="M 1710.0 504.0 L 1847.0 525.0 Q 1860.0 527.0 1876.0 531.0 Q 1907.0 539.0 1880.0 555.0 Q 1854.0 572.0 1837.0 573.0 Q 1821.0 574.0 1808.0 571.0 L 1776.0 562.0 L 1709.0 549.0 L 1687.0 547.0 L 1498.0 523.0 L 1489.0 526.0 C 1460.0 532.0 1461.0 494.0 1491.0 489.0 Q 1517.0 483.0 1576.0 490.0 L 1614.0 494.0 Q 1622.0 495.0 1633.0 493.0 L 1710.0 504.0 Z" fill="lightgray"></path>
      </clipPath>
      <path clip-path="url(#make-me-a-hanzi-clip-18)" d="M 1492.0 520.0 L 1505.0 508.0 L 1519.0 505.0 L 1729.0 529.0 L 1819.0 547.0 L 1880.0 543.0 " fill="none" id="make-me-a-hanzi-animation-18" stroke-dasharray="524 1048" stroke-linecap="round"></path>

      <clipPath id="make-me-a-hanzi-clip-19">
      <path d="M 1818.0 407.0 L 1789.0 409.0 L 1721.0 397.0 L 1651.0 387.0 L 1486.0 369.0 C 1456.0 366.0 1454.0 343.0 1484.0 339.0 L 1499.0 337.0 Q 1506.0 335.0 1523.0 335.0 L 1549.0 336.0 L 1651.0 347.0 L 1718.0 354.0 L 1816.0 366.0 Q 1851.0 368.0 1864.0 381.0 L 1866.0 387.0 L 1865.0 389.0 Q 1865.0 393.0 1847.0 400.0 Q 1829.0 406.0 1818.0 407.0 Z" fill="lightgray"></path>
      </clipPath>
      <path clip-path="url(#make-me-a-hanzi-clip-19)" d="M 1493.0 346.0 L 1502.0 354.0 L 1642.0 365.0 L 1786.0 386.0 L 1861.0 386.0 " fill="none" id="make-me-a-hanzi-animation-19" stroke-dasharray="501 1002" stroke-linecap="round"></path>

      <clipPath id="make-me-a-hanzi-clip-20">
      <path d="M 1712.0 201.0 L 1838.0 219.0 Q 1849.0 221.0 1861.0 225.0 Q 1878.0 233.0 1868.0 243.0 Q 1864.0 247.0 1835.0 253.0 L 1801.0 259.0 Q 1788.0 259.0 1767.0 255.0 L 1713.0 246.0 L 1650.0 235.0 L 1482.0 215.0 C 1452.0 211.0 1451.0 194.0 1480.0 187.0 L 1516.0 179.0 Q 1525.0 177.0 1546.0 181.0 L 1652.0 193.0 L 1712.0 201.0 Z" fill="lightgray"></path>
      </clipPath>
      <path clip-path="url(#make-me-a-hanzi-clip-20)" d="M 1488.0 193.0 L 1498.0 200.0 L 1657.0 214.0 L 1803.0 237.0 L 1861.0 235.0 " fill="none" id="make-me-a-hanzi-animation-20" stroke-dasharray="506 1012" stroke-linecap="round"></path>

      <clipPath id="make-me-a-hanzi-clip-21">
      <path d="M 1721.0 397.0 L 1723.0 434.0 L 1732.0 479.0 Q 1731.0 489.0 1726.0 494.0 Q 1721.0 499.0 1710.0 504.0 C 1684.0 519.0 1615.0 517.0 1633.0 493.0 Q 1638.0 491.0 1644.0 477.0 Q 1651.0 462.0 1651.0 441.0 L 1651.0 387.0 L 1651.0 347.0 L 1650.0 235.0 L 1652.0 193.0 L 1652.0 89.0 C 1652.0 59.0 1707.0 65.0 1708.0 95.0 L 1712.0 201.0 L 1713.0 246.0 L 1718.0 354.0 L 1721.0 397.0 Z" fill="lightgray"></path>
      </clipPath>
      <path clip-path="url(#make-me-a-hanzi-clip-21)" d="M 1647.0 486.0 L 1689.0 462.0 L 1681.0 121.0 L 1658.0 96.0 " fill="none" id="make-me-a-hanzi-animation-21" stroke-dasharray="551 1102" stroke-linecap="round"></path>

      <clipPath id="make-me-a-hanzi-clip-22">
      <path d="M 1474.0 45.0 L 1486.0 37.0 Q 1495.0 28.0 1524.0 33.0 L 1561.0 38.0 Q 1600.0 44.0 1681.0 51.0 Q 1762.0 58.0 1808.0 59.0 L 1912.0 59.0 Q 1927.0 59.0 1940.0 63.0 Q 1953.0 67.0 1953.0 77.0 Q 1950.0 86.0 1918.0 100.0 Q 1887.0 114.0 1866.0 114.0 L 1708.0 95.0 L 1652.0 89.0 L 1477.0 71.0 C 1447.0 68.0 1449.0 62.0 1474.0 45.0 Z" fill="lightgray"></path>
      </clipPath>
      <path clip-path="url(#make-me-a-hanzi-clip-22)" d="M 1486.0 63.0 L 1494.0 54.0 L 1513.0 53.0 L 1869.0 87.0 L 1944.0 75.0 " fill="none" id="make-me-a-hanzi-animation-22" stroke-dasharray="593 1186" stroke-linecap="round"></path>

</g>
</svg>
